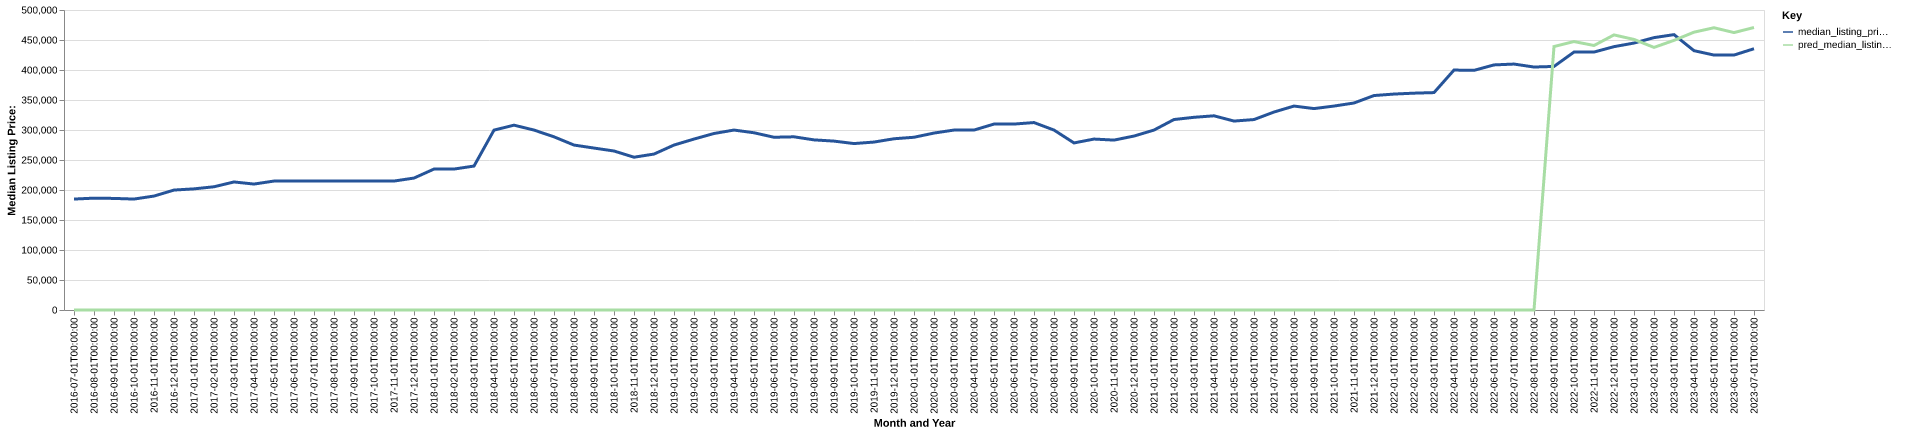

Source data for this figure (header and first rows):
date, time_idx, median_listing_price, thirty_year_interest_rate_five, month, county_name, active_listing_count, median_days_on_market, pred_median_listing_price, month_year
2016-07-01, 0, 184900, 3.72, 7, brown, wi, 1266, 46.0, 0, Jul-2016
2016-08-01, 1, 186400, 3.73, 8, brown, wi, 1303, 52.0, 0, Aug-2016
2016-09-01, 2, 185975, 3.66, 9, brown, wi, 1225, 56.0, 0, Sep-2016
2016-10-01, 3, 184900, 3.64, 10, brown, wi, 1116, 59.0, 0, Oct-2016
2016-11-01, 4, 189900, 3.66, 11, brown, wi, 1047, 64.0, 0, Nov-2016
2016-12-01, 5, 199900, 3.48, 12, brown, wi, 939.0, 72.0, 0, Dec-2016
2017-01-01, 6, 201900, 3.45, 1, brown, wi, 820.0, 79.0, 0, Jan-2017
2017-02-01, 7, 205400, 3.5, 2, brown, wi, 868.0, 79.0, 0, Feb-2017
2017-03-01, 8, 213400, 3.52, 3, brown, wi, 910.0, 54.0, 0, Mar-2017
2017-04-01, 9, 209900, 4.03, 4, brown, wi, 993.0, 45.0, 0, Apr-2017
2017-05-01, 10, 214900, 4.32, 5, brown, wi, 1084, 39.0, 0, May-2017
2017-06-01, 11, 214900, 4.2, 6, brown, wi, 1198, 44.0, 0, Jun-2017
2017-07-01, 12, 214900, 4.19, 7, brown, wi, 1176, 47.0, 0, Jul-2017
2017-08-01, 13, 214900, 4.3, 8, brown, wi, 1098, 53.0, 0, Aug-2017
2017-09-01, 14, 214900, 4.1, 9, brown, wi, 1083, 54.0, 0, Sep-2017
2017-10-01, 15, 214900, 4.05, 10, brown, wi, 1088, 56.0, 0, Oct-2017
2017-11-01, 16, 214900, 3.94, 11, brown, wi, 970.0, 64.0, 0, Nov-2017
2017-12-01, 17, 219900, 4.03, 12, brown, wi, 816.0, 79.0, 0, Dec-2017
2018-01-01, 18, 234900, 3.93, 1, brown, wi, 730.0, 86.0, 0, Jan-2018
2018-02-01, 19, 234900, 3.83, 2, brown, wi, 772.0, 70.0, 0, Feb-2018
2018-03-01, 20, 239900, 3.94, 3, brown, wi, 779.0, 51.0, 0, Mar-2018
2018-04-01, 21, 299800, 3.95, 4, brown, wi, 449.0, 50.0, 0, Apr-2018
2018-05-01, 22, 308050, 3.99, 5, brown, wi, 462.0, 42.0, 0, May-2018
2018-06-01, 23, 299900, 4.15, 6, brown, wi, 536.0, 43.0, 0, Jun-2018
2018-07-01, 24, 288615, 4.4, 7, brown, wi, 576.0, 46.0, 0, Jul-2018
2018-08-01, 25, 274900, 4.46, 8, brown, wi, 665.0, 47.0, 0, Aug-2018
2018-09-01, 26, 269900, 4.58, 9, brown, wi, 697.0, 52.0, 0, Sep-2018
2018-10-01, 27, 265000, 4.66, 10, brown, wi, 675.0, 59.0, 0, Oct-2018
2018-11-01, 28, 254650, 4.62, 11, brown, wi, 649.0, 63.0, 0, Nov-2018
2018-12-01, 29, 259900, 4.54, 12, brown, wi, 593.0, 78.0, 0, Dec-2018
2019-01-01, 30, 274913, 4.6, 1, brown, wi, 531.0, 82.0, 0, Jan-2019
2019-02-01, 31, 284900, 4.72, 2, brown, wi, 488.0, 85.0, 0, Feb-2019
2019-03-01, 32, 294186, 4.9, 3, brown, wi, 466.0, 70.0, 0, Mar-2019
2019-04-01, 33, 299900, 4.94, 4, brown, wi, 455.0, 60.0, 0, Apr-2019
2019-05-01, 34, 295400, 4.75, 5, brown, wi, 502.0, 47.0, 0, May-2019
2019-06-01, 35, 287900, 4.51, 6, brown, wi, 561.0, 50.0, 0, Jun-2019
2019-07-01, 36, 288650, 4.41, 7, brown, wi, 595.0, 49.0, 0, Jul-2019
2019-08-01, 37, 283536, 4.41, 8, brown, wi, 616.0, 51.0, 0, Aug-2019
2019-09-01, 38, 281491, 4.2, 9, brown, wi, 631.0, 55.0, 0, Sep-2019
2019-10-01, 39, 277400, 4.14, 10, brown, wi, 633.0, 61.0, 0, Oct-2019
2019-11-01, 40, 279900, 3.84, 11, brown, wi, 541.0, 66.0, 0, Nov-2019
2019-12-01, 41, 285400, 3.81, 12, brown, wi, 508.0, 76.0, 0, Dec-2019
2020-01-01, 42, 287900, 3.75, 1, brown, wi, 436.0, 80.0, 0, Jan-2020
2020-02-01, 43, 294900, 3.73, 2, brown, wi, 413.0, 76.0, 0, Feb-2020
2020-03-01, 44, 299900, 3.78, 3, brown, wi, 430.0, 56.0, 0, Mar-2020
2020-04-01, 45, 299900, 3.75, 4, brown, wi, 418.0, 57.0, 0, Apr-2020
2020-05-01, 46, 309900, 3.74, 5, brown, wi, 393.0, 71.0, 0, May-2020
2020-06-01, 47, 309900, 3.72, 6, brown, wi, 387.0, 64.0, 0, Jun-2020
2020-07-01, 48, 312400, 3.49, 7, brown, wi, 366.0, 55.0, 0, Jul-2020
2020-08-01, 49, 299900, 3.65, 8, brown, wi, 353.0, 56.0, 0, Aug-2020
2020-09-01, 50, 278450, 3.33, 9, brown, wi, 349.0, 54.0, 0, Sep-2020
2020-10-01, 51, 284900, 3.28, 10, brown, wi, 330.0, 59.0, 0, Oct-2020
2020-11-01, 52, 283175, 3.21, 11, brown, wi, 308.0, 61.0, 0, Nov-2020
2020-12-01, 53, 289900, 3.07, 12, brown, wi, 255.0, 72.0, 0, Dec-2020
2021-01-01, 54, 299900, 2.99, 1, brown, wi, 210.0, 79.0, 0, Jan-2021
2021-02-01, 55, 317450, 2.93, 2, brown, wi, 198.0, 55.0, 0, Feb-2021
2021-03-01, 56, 321150, 2.88, 3, brown, wi, 202.0, 47.0, 0, Mar-2021
2021-04-01, 57, 323650, 2.84, 4, brown, wi, 197.0, 40.0, 0, Apr-2021
2021-05-01, 58, 314900, 2.71, 5, brown, wi, 201.0, 37.0, 0, May-2021
2021-06-01, 59, 317400, 2.79, 6, brown, wi, 229.0, 37.0, 0, Jun-2021
... 25 more rows
